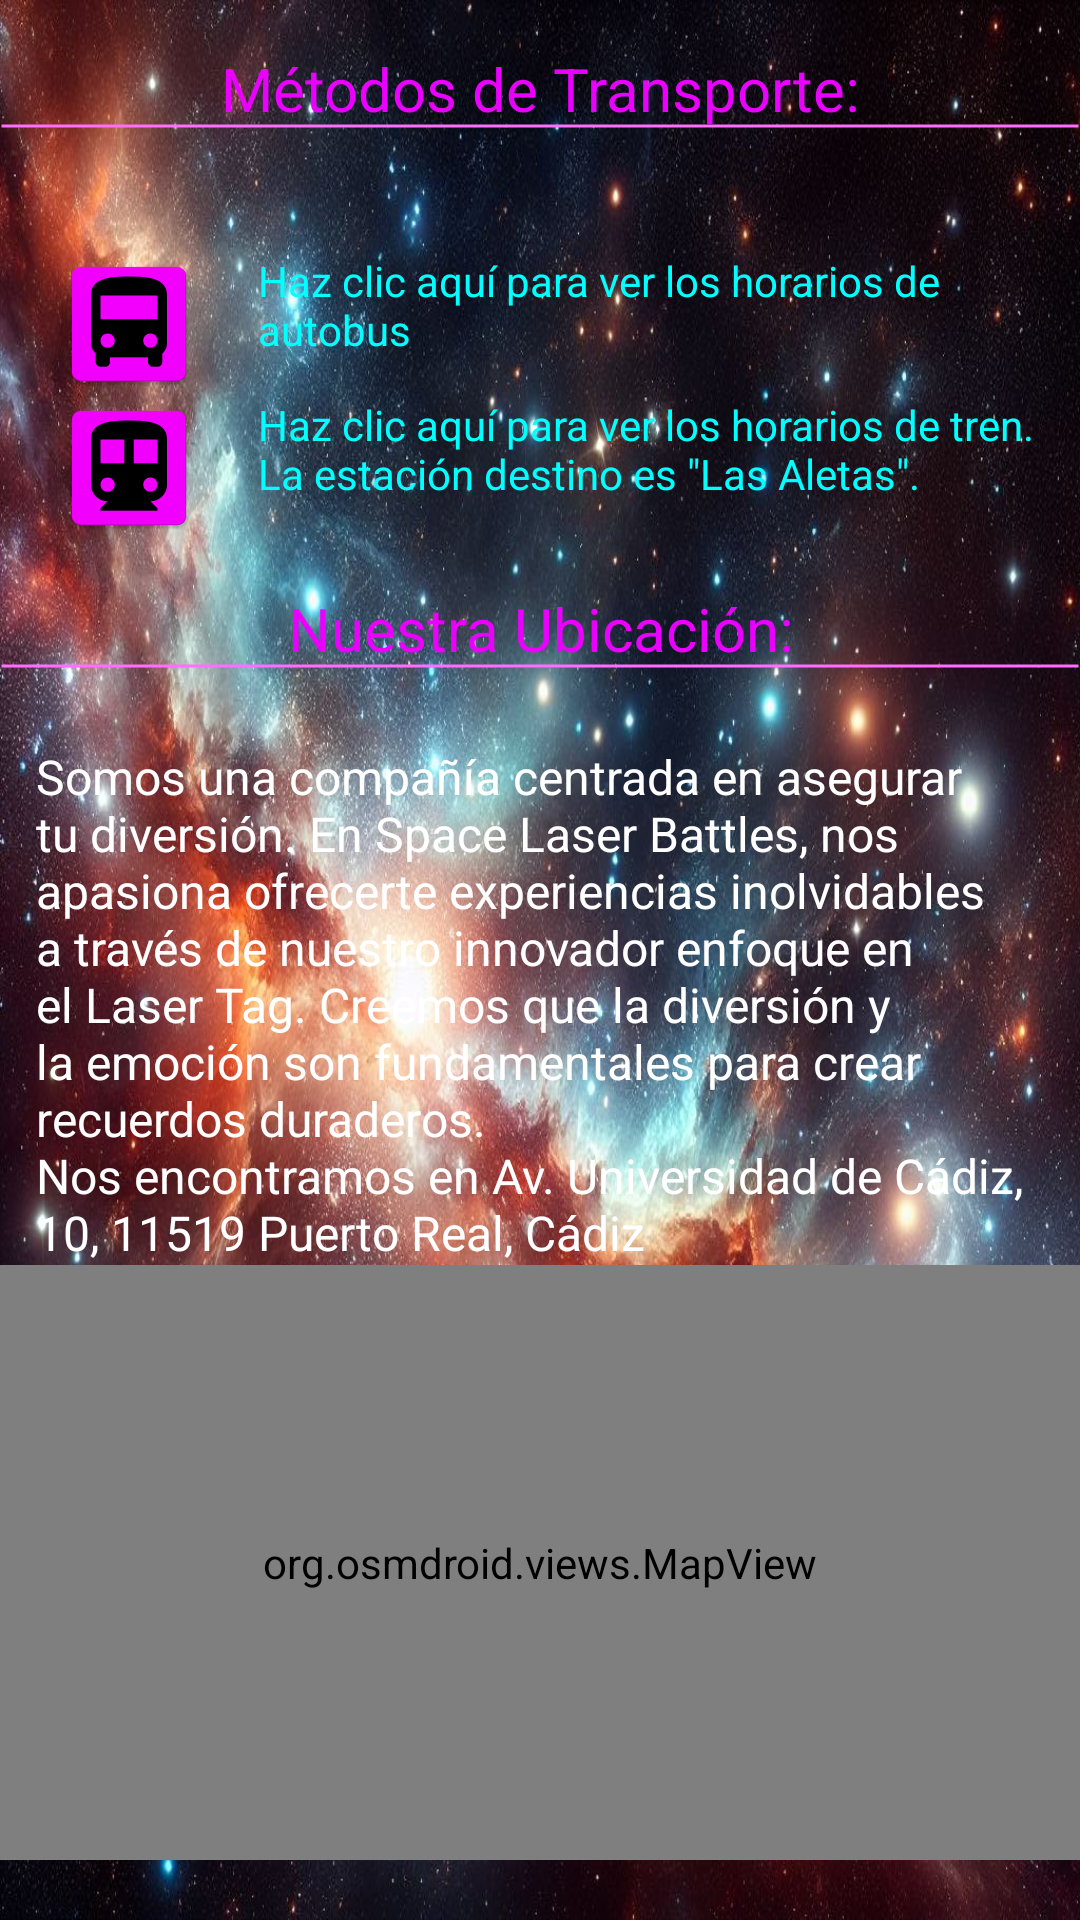

Here is an Android app screen rendered from its layout file. Give the layout XML and the strings, colors and styles it references.
<!-- AndroidManifest.xml: application theme Theme.Spacelasertag -->
<!-- res/layout/fragment_sobre_nosotros.xml -->
<?xml version="1.0" encoding="utf-8"?>
<androidx.constraintlayout.widget.ConstraintLayout
    xmlns:android="http://schemas.android.com/apk/res/android"
    xmlns:app="http://schemas.android.com/apk/res-auto"
    xmlns:tools="http://schemas.android.com/tools"
    android:layout_width="match_parent"
    android:layout_height="match_parent"
    android:background="@drawable/fondolocalizacion"
    tools:context=".ui.sobre_nosotros.SobreNosotroshowFragment" >


    <LinearLayout
        android:layout_width="match_parent"
        android:layout_height="match_parent"
        android:orientation="vertical"
        app:layout_constraintEnd_toEndOf="parent"
        app:layout_constraintTop_toTopOf="parent">

        <TextView
            android:id="@+id/textView7"
            android:layout_width="match_parent"
            android:layout_height="wrap_content"
            android:layout_gravity="center"
            android:layout_marginTop="16dp"
            android:layout_marginBottom="16dp"
            android:gravity="center"
            android:text="@string/m_todos_de_transporte"
            android:textColor="@color/violeta"
            android:textSize="20sp"
            android:background="@drawable/subrayado" />

        <LinearLayout
            android:layout_width="match_parent"
            android:layout_height="wrap_content"
            android:orientation="horizontal">

            <ImageView
                android:id="@+id/imageView3"
                android:layout_width="86dp"
                android:layout_height="wrap_content"
                android:src="@mipmap/autobus" />

            <TextView
                android:id="@+id/autobus"
                android:layout_width="match_parent"
                android:layout_height="match_parent"
                android:layout_weight="1"
                android:text="@string/horarios_de_autobus"
                android:textColor="@color/azul_enlace"/>

        </LinearLayout>

        <LinearLayout
            android:layout_width="match_parent"
            android:layout_height="wrap_content"
            android:orientation="horizontal">

            <ImageView
                android:id="@+id/imageView4"
                android:layout_width="86dp"
                android:layout_height="wrap_content"
                android:src="@mipmap/tren" />

            <TextView
                android:id="@+id/tren"
                android:layout_width="85dp"
                android:layout_height="match_parent"
                android:layout_weight="1"
                android:text="@string/horarios_tren"
                android:textColor="@color/azul_enlace" />
        </LinearLayout>
        <TextView
            android:id="@+id/ubicacion"
            android:layout_width="match_parent"
            android:layout_height="wrap_content"
            android:layout_gravity="center"
            android:layout_marginTop="16dp"
            android:gravity="center"
            android:text="@string/nuestra_ubicacion"
            android:textColor="@color/violeta"
            android:textSize="20sp"
            android:background="@drawable/subrayado" />
        <TextView
            android:id="@+id/informacion"
            android:layout_width="match_parent"
            android:layout_height="wrap_content"
            android:layout_gravity="center"
            android:text="@string/info_ubicacion"
            android:textColor="@color/white"
            android:textSize="16sp"
            android:layout_marginStart="12dp"
            android:layout_marginEnd="12dp"/>
        <org.osmdroid.views.MapView
            android:id="@+id/mapView"
            android:layout_width="match_parent"
            android:layout_height="match_parent"
            android:layout_marginBottom="20dp"
            />
    </LinearLayout>
</androidx.constraintlayout.widget.ConstraintLayout>
<!-- resources referenced by this layout -->
<resources>
  <color name="azul_enlace">#00FFFF</color>
  <color name="violeta">#ea00ff</color>
  <color name="white">#FFFFFFFF</color>
  <!-- drawable fondolocalizacion: jpg bitmap (drawable, 241337 bytes) -->
  <!-- drawable subrayado (drawable) -->
  <?xml version="1.0" encoding="utf-8"?>
  <shape xmlns:android="http://schemas.android.com/apk/res/android"
      android:shape="line">
      <stroke
          android:width="1dp"
          android:color="@color/violeta_neon" />
      <padding
          android:top="0dp"
          android:bottom="25dp"/>
  </shape>
  <!-- mipmap autobus: png bitmap (mipmap-hdpi, 1593 bytes) -->
  <!-- mipmap tren: png bitmap (mipmap-hdpi, 1661 bytes) -->
  <string name="horarios_de_autobus">Haz clic aquí para ver los horarios de autobus</string>
  <string name="horarios_tren">Haz clic aquí para ver los horarios de tren.\nLa estación destino es \"Las Aletas\".</string>
  <string name="info_ubicacion">Somos una compañía centrada en asegurar tu diversión. En Space Laser Battles, nos apasiona ofrecerte experiencias inolvidables a través de nuestro innovador enfoque en el Laser Tag. Creemos que la diversión y la emoción son fundamentales para crear recuerdos duraderos.\nNos encontramos en Av. Universidad de Cádiz, 10, 11519 Puerto Real, Cádiz</string>
  <string name="m_todos_de_transporte">Métodos de Transporte:</string>
  <string name="nuestra_ubicacion">Nuestra Ubicación:</string>
  <style name="Theme.Spacelasertag" parent="Theme.MaterialComponents.DayNight.DarkActionBar">
          
          <item name="colorPrimary">@color/purple_500</item>
          <item name="colorPrimaryVariant">@color/purple_700</item>
          <item name="colorOnPrimary">@color/white</item>
          
          <item name="colorSecondary">@color/teal_200</item>
          <item name="colorSecondaryVariant">@color/teal_700</item>
          <item name="colorOnSecondary">@color/black</item>
          
          <item name="android:statusBarColor">?attr/colorPrimaryVariant</item>
          
      </style>
  <color name="violeta_neon">#FF6EFF</color>
  <color name="purple_500">#FF6200EE</color>
  <color name="purple_700">#FF3700B3</color>
  <color name="teal_200">#FF03DAC5</color>
  <color name="teal_700">#FF018786</color>
  <color name="black">#FF000000</color>
</resources>
